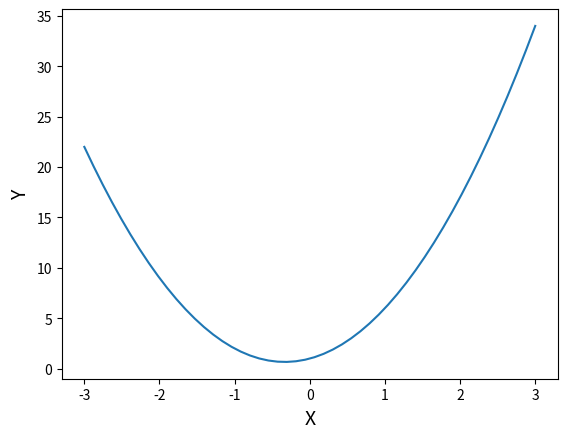

Generate this figure with matplotlib:
import numpy as np
import matplotlib.pyplot as plt


def polynomial_func(x):
    return 3*x**2 + 2*x + 1

x = np.linspace(-3, 3)
y = polynomial_func(x)

plt.plot(x,y)
plt.xlabel("X", size=14)
plt.ylabel("Y", size=14)
plt.grid
plt.show()